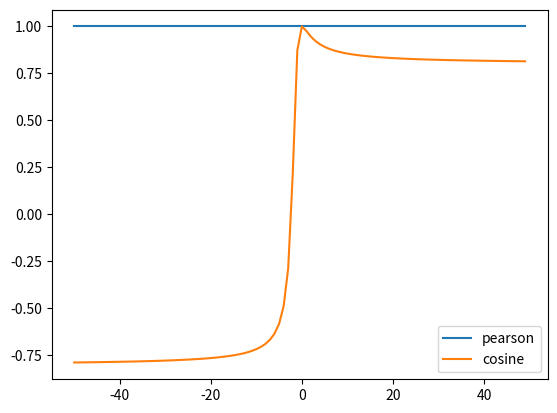

The matplotlib source for this figure:
import numpy as np
import matplotlib.pyplot as plt

def pearson(a, b):
    normal_a = a - np.mean(a)
    normal_b = b - np.mean(b)
    return np.sum(normal_a * normal_b) / (np.sqrt(np.dot(normal_a, normal_a)) * np.sqrt(np.dot(normal_b, normal_b)))

def cosine_similarity(a, b):
    return np.dot(a, b) / (np.sqrt(np.dot(a, a)) * np.sqrt(np.dot(b, b)))

vector1 = np.array([0, 1, 2, 3])
pearson_array = []
cosine_array = []
for i in range(-50,50):
    vector2 = vector1 + i
    pearson_array.append(pearson(vector1, vector2))
    cosine_array.append(cosine_similarity(vector1, vector2))

plt.plot(range(-50,50), pearson_array, label="pearson")
plt.plot(range(-50,50), cosine_array, label="cosine")
plt.legend()
plt.show()